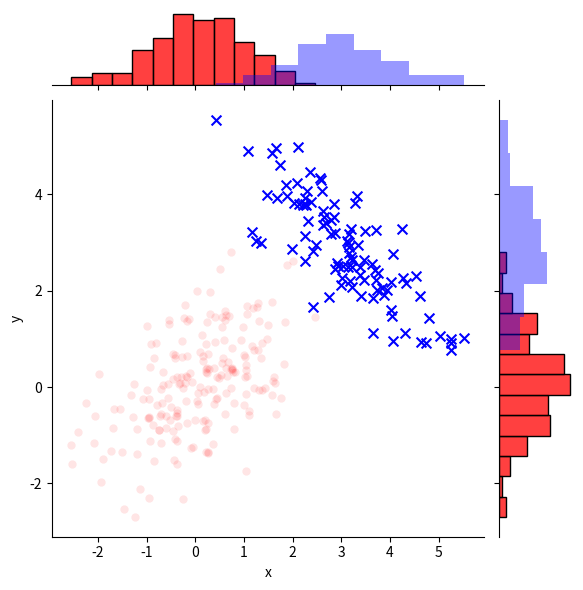

This chart was generated by the following Python code:
import pandas as pd
import numpy as np
import matplotlib.pyplot as plt
import seaborn as sns

# simulate some artificial data
# ========================================
np.random.seed(0)
data1 = np.random.multivariate_normal([0,0], [[1,0.5],[0.5,1]], size=200)
data2 = np.random.multivariate_normal([3,3], [[1,-0.8],[-0.8,1]], size=100)

# both df1 and df2 have bivaraite normals, df1.size=200, df2.size=100
df1 = pd.DataFrame(data1, columns=['x', 'y'])
df2 = pd.DataFrame(data2, columns=['x', 'y'])


# plot
# ========================================
graph = sns.jointplot(x=df1.x, y=df1.y, color='r', alpha=.1)
#graph = sns.jointplot(x=df2.x, y=df2.y, color='b', alpha=.1)

graph.x = df2.x
graph.y = df2.y
graph.plot_joint(plt.scatter, marker='x', c='b', s=50)
graph = graph.plot_marginals(sns.distplot, kde=False, color="b")
plt.show()
